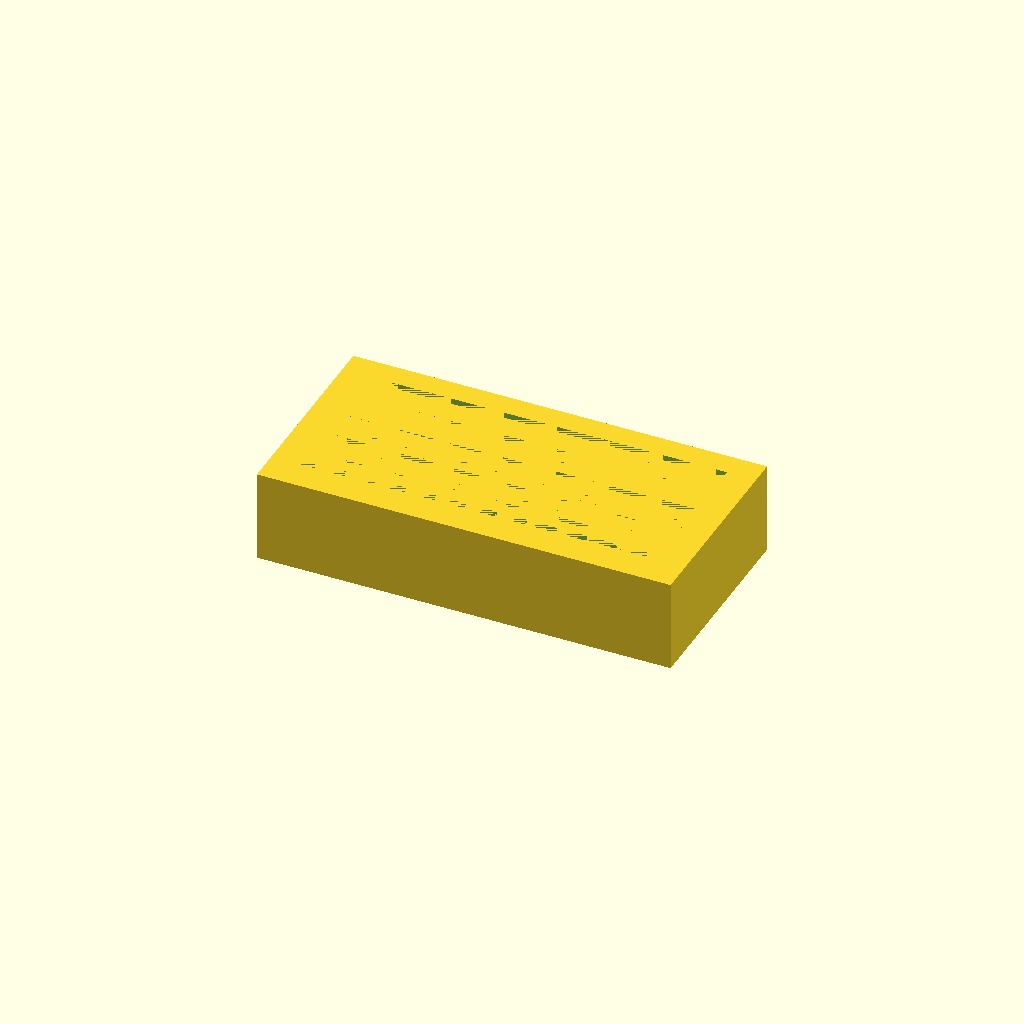
Cell 1: rendered with the file's own defaults.
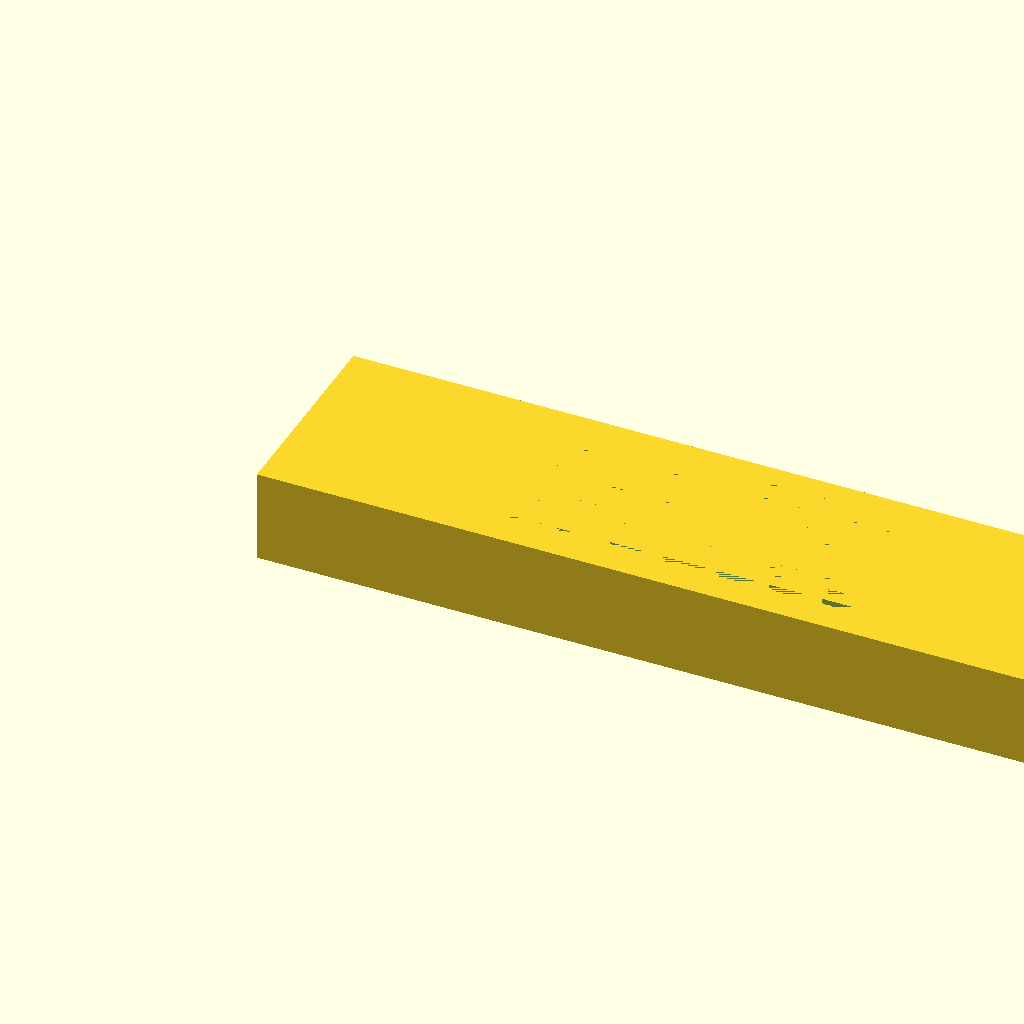
Cell 2 — base_length set to 180, the other parameters unchanged.
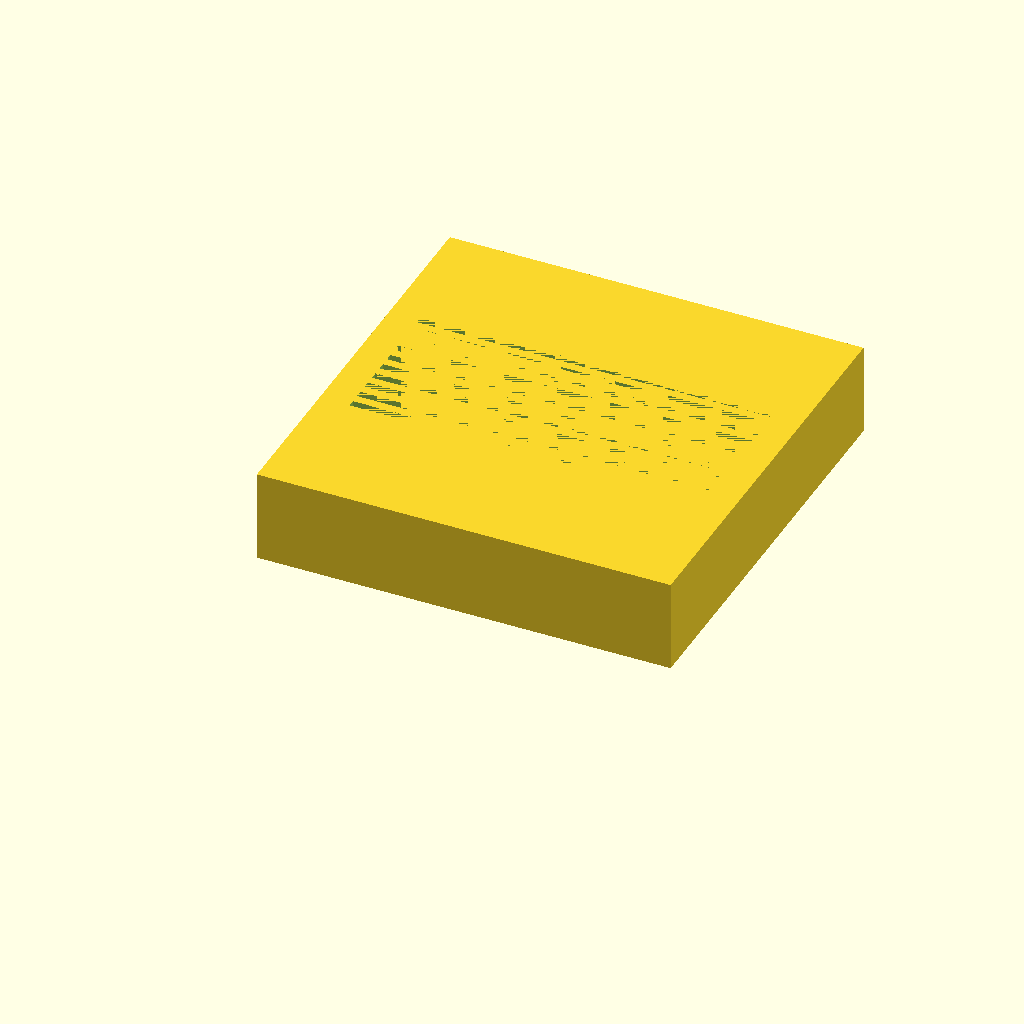
Cell 3 — base_width set to 90, the other parameters unchanged.
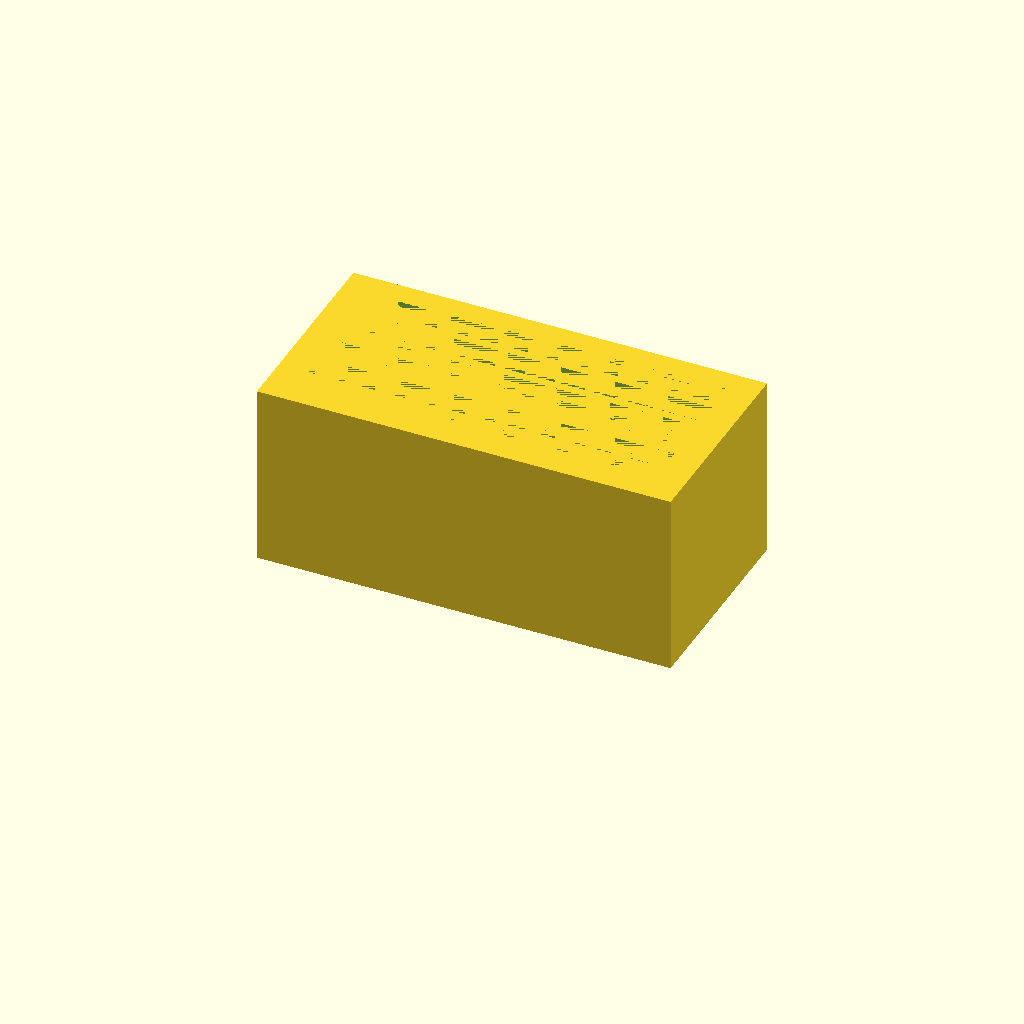
Cell 4: the same model with base_height = 40.
All cells are drawn from one camera (rotation 55°, 0°, 25°, orthographic, colour scheme Cornfield), so only the parameter changes between them.
OpenSCAD source file bench/results/gpu-base-h0-g2/code/qwen3.5-9b/slide_drying_rack_s3_a2.scad:
// Drying Rack for 10 Microscope Slides
// Base: 90 x 45 x 20 mm (Resting on Z=0)
// Slots: 10 parallel slots along X, 77mm long, 1.6mm wide, 10mm deep
// Spacing: 3.5mm centre-to-centre in Y
// Centering: Slots centered on the block in both X and Y.

$fn = 128;

// Base Dimensions
base_length = 90;
base_width = 45;
base_height = 20;

// Slide Dimensions (for reference)
slide_length = 75;
slide_width = 25;
slide_thickness = 1;

// Slot Dimensions
num_slots = 10;
slot_length = 77;
slot_width = 1.6;
slot_depth = 10;
slot_spacing = 3.5; // Centre-to-centre in Y

// Calculate Y position of the first slot centre
// The group of slots is centred on the block in Y.
total_span = (num_slots - 1) * slot_spacing;
y_offset = (base_width - total_span) / 2;

// Build the solid base block starting at Z=0
difference() {
    // Main block: 90 x 45 x 20, resting on Z=0
    // Centered at (45, 22.5, 10) relative to origin, but we want it at Z=0.
    // So we define it from 0 to 20 in Z.
    cube([base_length, base_width, base_height], center = false);
    
    // Cut the 10 slots
    // Slots run along X.
    // We cut from the top surface (Z=20) downwards to Z=10.
    // The cut shape must extend slightly past the slot length in X to ensure clean cut 
    // and avoid coplanar faces on the slot walls.
    cut_extension = 0.1; 
    
    for (i = [0 : num_slots - 1]) {
        // Calculate Y position for this specific slot
        y_pos = y_offset + i * slot_spacing;
        
        // Calculate X position to center the slot on the 90mm block
        // Block X range: 0 to 90. Center: 45.
        // Slot X range: 45 - (77/2) to 45 + (77/2) = 7.5 to 82.5
        x_pos = (base_length - slot_length) / 2;
        
        // Define the slot geometry
        // The slot is a rectangular prism cut into the top face.
        // It runs along X, has width in Y, and depth in Z.
        
        translate([x_pos, y_pos, base_height - slot_depth]) {
            // Cut shape: 
            // X: slot_length + 2*extension (extends past both ends)
            // Y: slot_width
            // Z: slot_depth (extends from current Z up to base_height)
            cube([slot_length + 2*cut_extension, slot_width, slot_depth], center = false);
        }
    }
}
Customizer parameters (derived from the source; name, type, default, range or options):
base_length: number, default 90
base_width: number, default 45
base_height: number, default 20
slide_length: number, default 75
slide_width: number, default 25
slide_thickness: number, default 1
num_slots: number, default 10
slot_length: number, default 77
slot_width: number, default 1.6
slot_depth: number, default 10
slot_spacing: number, default 3.5
